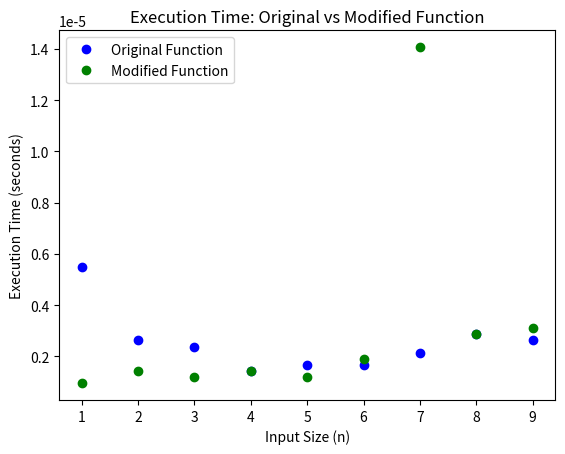

Generate this figure with matplotlib:
# Will this increate how long it takes the algorithm to run (e.x. you are timing the function like in #2)?

import time
import numpy as np
import matplotlib.pyplot as plt

def original_function(size):
    counter = 1
    for outer in range(1, size + 1):
        for inner in range(1, size + 1):
            counter += 1
    return counter

def modified_function(size):
    counter = 1
    sum_value = 1
    for outer in range(1, size + 1):
        for inner in range(1, size + 1):
            counter += 1
            sum_value = outer + inner
    return counter

input_sizes = np.arange(1, 10)
original_times = np.zeros_like(input_sizes, dtype=float)
modified_times = np.zeros_like(input_sizes, dtype=float)

for index, size in enumerate(input_sizes):
    start_time = time.time()
    original_function(size)
    original_times[index] = time.time() - start_time

    start_time = time.time()
    modified_function(size)
    modified_times[index] = time.time() - start_time

    print(f'Input Size = {size}: Original Time = {original_times[index]:.6f}s, Modified Time = {modified_times[index]:.6f}s')

plt.plot(input_sizes, original_times, 'bo', label='Original Function')
plt.plot(input_sizes, modified_times, 'go', label='Modified Function')
plt.xlabel('Input Size (n)')
plt.ylabel('Execution Time (seconds)')
plt.title('Execution Time: Original vs Modified Function')
plt.legend()
plt.show()


'''Input Size = 1: Original Time = 0.000007s, Modified Time = 0.000002s
Input Size = 2: Original Time = 0.000006s, Modified Time = 0.000004s
Input Size = 3: Original Time = 0.000005s, Modified Time = 0.000004s
Input Size = 4: Original Time = 0.000006s, Modified Time = 0.000005s
Input Size = 5: Original Time = 0.000007s, Modified Time = 0.000007s
Input Size = 6: Original Time = 0.000008s, Modified Time = 0.000009s
Input Size = 7: Original Time = 0.000009s, Modified Time = 0.000011s
Input Size = 8: Original Time = 0.000010s, Modified Time = 0.000013s
Input Size = 9: Original Time = 0.000013s, Modified Time = 0.000016s'''


